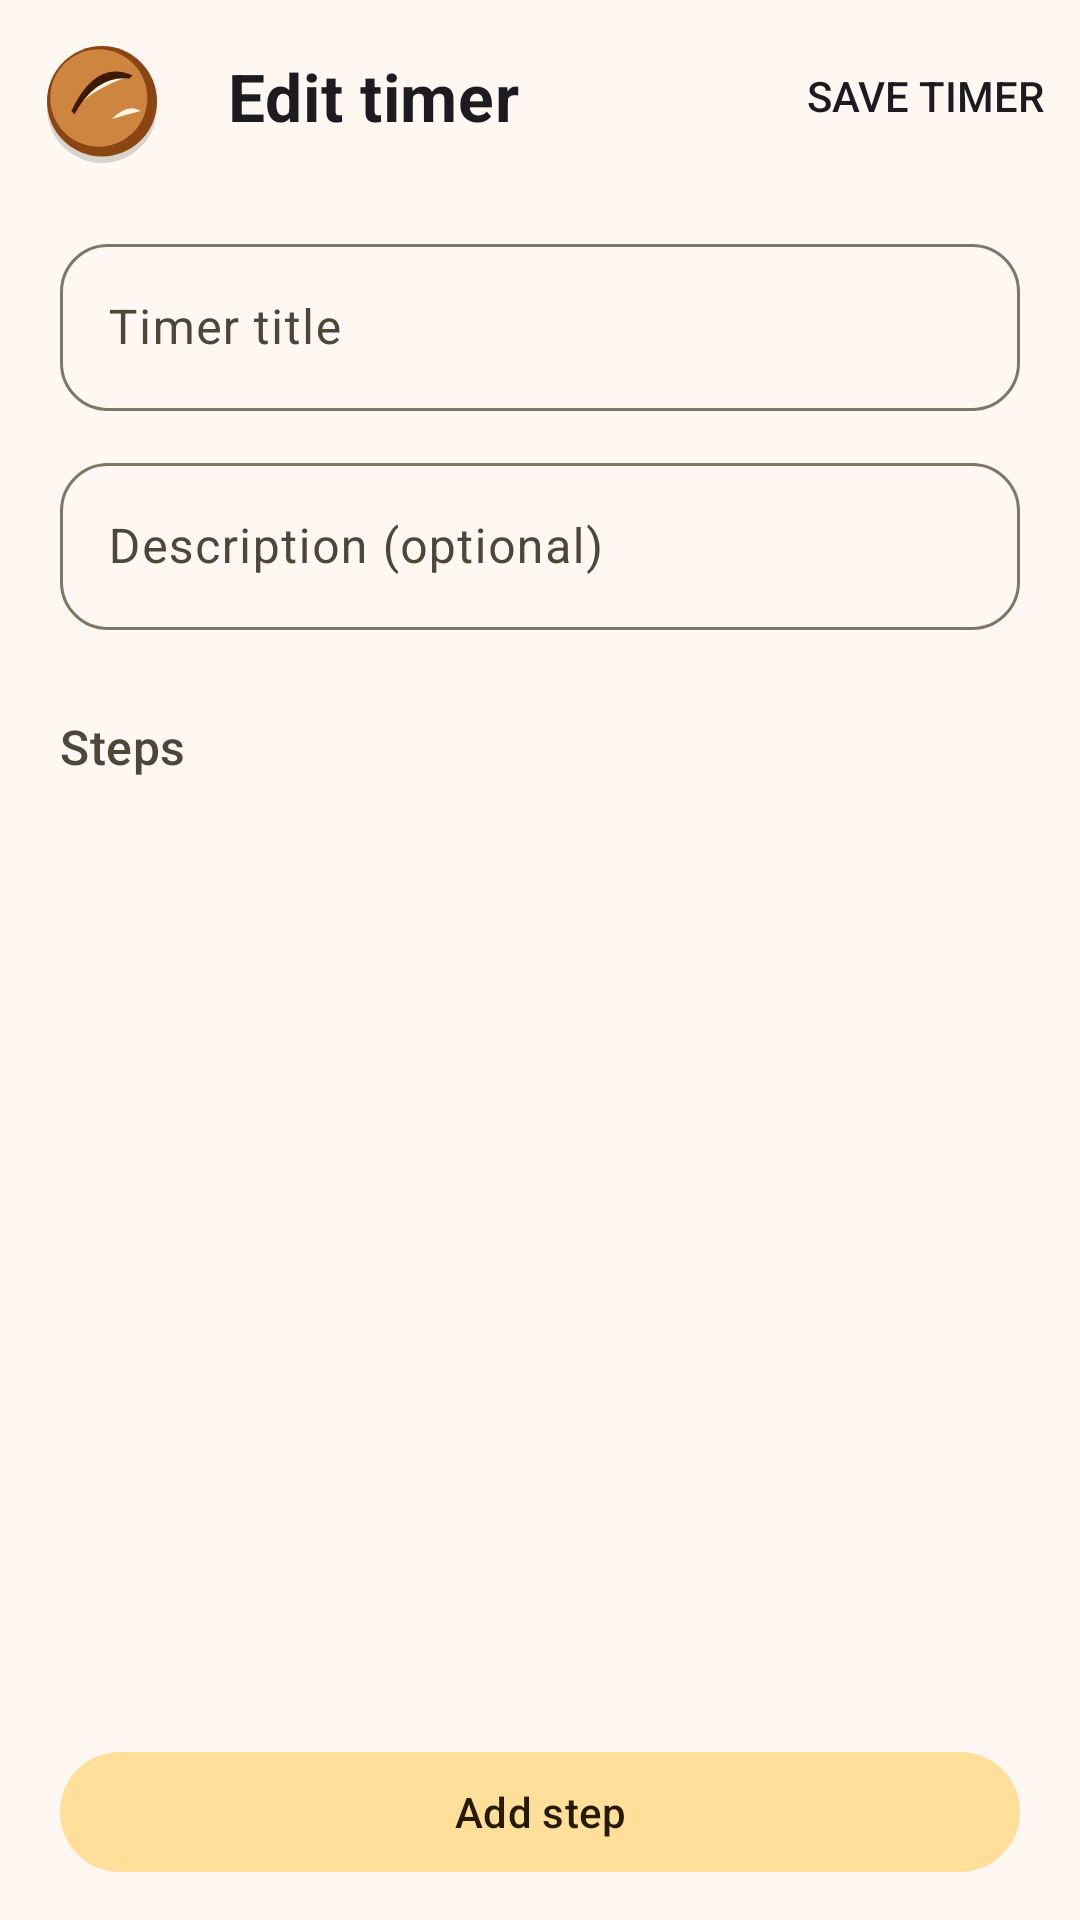

Reconstruct the res/layout file that produces this screen, plus the resources it refers to.
<!-- AndroidManifest.xml: application theme Theme.DoughTime -->
<!-- res/layout/activity_edit_timer.xml -->
<?xml version="1.0" encoding="utf-8"?>
<androidx.coordinatorlayout.widget.CoordinatorLayout xmlns:android="http://schemas.android.com/apk/res/android"
    xmlns:app="http://schemas.android.com/apk/res-auto"
    xmlns:tools="http://schemas.android.com/tools"
    android:layout_width="match_parent"
    android:layout_height="match_parent">

    <com.google.android.material.appbar.AppBarLayout
        android:layout_width="match_parent"
        android:layout_height="wrap_content"
        android:background="?android:attr/colorBackground"
        android:fitsSystemWindows="true"
        app:liftOnScroll="true">

        <com.google.android.material.appbar.CollapsingToolbarLayout
            android:layout_width="match_parent"
            android:layout_height="wrap_content"
            app:contentScrim="?android:attr/colorBackground"
            app:layout_scrollFlags="scroll|exitUntilCollapsed"
            app:statusBarScrim="?android:attr/colorBackground"
            app:titleEnabled="false">

            <LinearLayout
                android:id="@+id/layout_edit_header"
                android:layout_width="match_parent"
                android:layout_height="wrap_content"
                android:layout_marginTop="?attr/actionBarSize"
                android:orientation="vertical"
                android:paddingHorizontal="20dp"
                android:paddingTop="12dp">

                <com.google.android.material.textfield.TextInputLayout
                    style="@style/Widget.Material3.TextInputLayout.OutlinedBox"
                    android:layout_width="match_parent"
                    android:layout_height="wrap_content"
                    android:hint="@string/hint_timer_title"
                    app:boxCornerRadiusBottomEnd="16dp"
                    app:boxCornerRadiusBottomStart="16dp"
                    app:boxCornerRadiusTopEnd="16dp"
                    app:boxCornerRadiusTopStart="16dp">

                    <com.google.android.material.textfield.TextInputEditText
                        android:id="@+id/edit_title"
                        android:layout_width="match_parent"
                        android:layout_height="wrap_content"
                        android:inputType="textCapSentences" />
                </com.google.android.material.textfield.TextInputLayout>

                <com.google.android.material.textfield.TextInputLayout
                    style="@style/Widget.Material3.TextInputLayout.OutlinedBox"
                    android:layout_width="match_parent"
                    android:layout_height="wrap_content"
                    android:layout_marginTop="12dp"
                    android:hint="@string/hint_timer_description"
                    app:boxCornerRadiusBottomEnd="16dp"
                    app:boxCornerRadiusBottomStart="16dp"
                    app:boxCornerRadiusTopEnd="16dp"
                    app:boxCornerRadiusTopStart="16dp">

                    <com.google.android.material.textfield.TextInputEditText
                        android:id="@+id/edit_description"
                        android:layout_width="match_parent"
                        android:layout_height="wrap_content"
                        android:inputType="textCapSentences|textMultiLine"
                        android:maxLines="4"
                        android:minLines="1" />
                </com.google.android.material.textfield.TextInputLayout>

                <TextView
                    android:layout_width="match_parent"
                    android:layout_height="wrap_content"
                    android:layout_marginTop="28dp"
                    android:text="@string/label_steps"
                    android:textAppearance="?attr/textAppearanceTitleMedium"
                    android:textColor="?attr/colorOnSurfaceVariant" />

            </LinearLayout>

            <com.google.android.material.appbar.MaterialToolbar
                android:id="@+id/toolbar"
                android:layout_width="match_parent"
                android:layout_height="?attr/actionBarSize"
                android:background="?android:attr/colorBackground"
                app:contentInsetStart="0dp"
                app:contentInsetStartWithNavigation="0dp"
                app:layout_collapseMode="pin"
                app:logo="@drawable/ic_toolbar_logo"
                app:menu="@menu/menu_edit_timer"
                app:navigationIcon="@drawable/ic_back"
                app:title="@string/title_edit_timer"
                app:titleMarginStart="8dp" />

        </com.google.android.material.appbar.CollapsingToolbarLayout>

    </com.google.android.material.appbar.AppBarLayout>

    <androidx.recyclerview.widget.RecyclerView
        android:id="@+id/recycler_steps"
        android:layout_width="match_parent"
        android:layout_height="match_parent"
        android:clipToPadding="false"
        android:paddingHorizontal="20dp"
        android:paddingTop="8dp"
        app:layout_behavior="@string/appbar_scrolling_view_behavior"
        tools:listitem="@layout/item_timer_step_edit" />

    <LinearLayout
        android:id="@+id/layout_add_step"
        android:layout_width="match_parent"
        android:layout_height="wrap_content"
        android:layout_gravity="bottom"
        android:background="?android:attr/colorBackground"
        android:orientation="vertical"
        android:paddingHorizontal="20dp"
        android:paddingTop="8dp"
        android:paddingBottom="12dp">

        <com.google.android.material.button.MaterialButton
            android:id="@+id/button_add_step"
            style="@style/Widget.Material3.Button.TonalButton"
            android:layout_width="match_parent"
            android:layout_height="wrap_content"
            android:text="@string/action_add_step"
            app:icon="@drawable/ic_add" />

    </LinearLayout>

</androidx.coordinatorlayout.widget.CoordinatorLayout>
<!-- res/layout/item_timer_step_edit.xml (included above) -->
<?xml version="1.0" encoding="utf-8"?>
<com.google.android.material.card.MaterialCardView xmlns:android="http://schemas.android.com/apk/res/android"
    xmlns:app="http://schemas.android.com/apk/res-auto"
    xmlns:tools="http://schemas.android.com/tools"
    android:layout_width="match_parent"
    android:layout_height="wrap_content"
    android:layout_marginVertical="6dp"
    app:cardCornerRadius="20dp"
    app:cardElevation="0dp"
    app:cardBackgroundColor="?attr/colorSurfaceContainer"
    app:strokeWidth="0dp">

    <LinearLayout
        android:layout_width="match_parent"
        android:layout_height="wrap_content"
        android:orientation="vertical"
        android:paddingHorizontal="16dp"
        android:paddingVertical="12dp">

        <LinearLayout
            android:layout_width="match_parent"
            android:layout_height="wrap_content"
            android:gravity="center_vertical"
            android:orientation="horizontal">

            <ImageView
                android:id="@+id/image_drag_handle"
                android:layout_width="32dp"
                android:layout_height="44dp"
                android:layout_marginEnd="4dp"
                android:contentDescription="@string/cd_drag_step"
                android:scaleType="center"
                android:src="@drawable/ic_drag_handle"
                app:tint="?attr/colorOnSurfaceVariant" />

            <TextView
                android:id="@+id/text_step_number"
                android:layout_width="32dp"
                android:layout_height="32dp"
                android:layout_marginEnd="12dp"
                android:background="@drawable/bg_step_badge"
                android:gravity="center"
                android:textAppearance="?attr/textAppearanceLabelLarge"
                android:textColor="?attr/colorOnPrimary"
                tools:text="1" />

            <com.google.android.material.textfield.TextInputLayout
                android:id="@+id/layout_step_duration"
                style="@style/Widget.Material3.TextInputLayout.OutlinedBox"
                android:layout_width="0dp"
                android:layout_height="wrap_content"
                android:layout_weight="1"
                android:hint="@string/hint_step_duration"
                app:boxCornerRadiusBottomEnd="14dp"
                app:boxCornerRadiusBottomStart="14dp"
                app:boxCornerRadiusTopEnd="14dp"
                app:boxCornerRadiusTopStart="14dp"
                app:endIconContentDescription="@string/cd_pick_duration"
                app:endIconDrawable="@drawable/ic_alarm"
                app:endIconMode="custom">

                <com.google.android.material.textfield.TextInputEditText
                    android:id="@+id/edit_step_duration"
                    android:layout_width="match_parent"
                    android:layout_height="wrap_content"
                    android:clickable="true"
                    android:cursorVisible="false"
                    android:focusable="false"
                    android:inputType="none"
                    android:longClickable="false" />
            </com.google.android.material.textfield.TextInputLayout>

            <ImageButton
                android:id="@+id/button_remove_step"
                android:layout_width="44dp"
                android:layout_height="44dp"
                android:layout_marginStart="4dp"
                android:background="?attr/selectableItemBackgroundBorderless"
                android:contentDescription="@string/cd_remove_step"
                android:src="@drawable/ic_delete"
                app:tint="?attr/colorError" />

        </LinearLayout>

        <com.google.android.material.textfield.TextInputLayout
            style="@style/Widget.Material3.TextInputLayout.OutlinedBox"
            android:layout_width="match_parent"
            android:layout_height="wrap_content"
            android:layout_marginTop="8dp"
            android:hint="@string/hint_step_title"
            app:boxCornerRadiusBottomEnd="14dp"
            app:boxCornerRadiusBottomStart="14dp"
            app:boxCornerRadiusTopEnd="14dp"
            app:boxCornerRadiusTopStart="14dp">

            <com.google.android.material.textfield.TextInputEditText
                android:id="@+id/edit_step_title"
                android:layout_width="match_parent"
                android:layout_height="wrap_content"
                android:inputType="textCapSentences" />
        </com.google.android.material.textfield.TextInputLayout>

        <com.google.android.material.textfield.TextInputLayout
            style="@style/Widget.Material3.TextInputLayout.OutlinedBox"
            android:layout_width="match_parent"
            android:layout_height="wrap_content"
            android:layout_marginTop="8dp"
            android:hint="@string/hint_step_description"
            app:boxCornerRadiusBottomEnd="14dp"
            app:boxCornerRadiusBottomStart="14dp"
            app:boxCornerRadiusTopEnd="14dp"
            app:boxCornerRadiusTopStart="14dp">

            <com.google.android.material.textfield.TextInputEditText
                android:id="@+id/edit_step_description"
                android:layout_width="match_parent"
                android:layout_height="wrap_content"
                android:inputType="textCapSentences|textMultiLine"
                android:minLines="1"
                android:maxLines="3" />
        </com.google.android.material.textfield.TextInputLayout>

    </LinearLayout>

</com.google.android.material.card.MaterialCardView>
<!-- resources referenced by this layout -->
<resources>
  <!-- drawable ic_toolbar_logo (drawable) -->
  <inset xmlns:android="http://schemas.android.com/apk/res/android"
      android:drawable="@drawable/ic_sourdough_loaf"
      android:insetTop="28dp"
      android:insetBottom="18dp" />
  <string name="action_add_step">Add step</string>
  <string name="cd_drag_step">Drag to reorder step</string>
  <string name="cd_pick_duration">Choose duration</string>
  <string name="cd_remove_step">Remove step</string>
  <string name="hint_step_description">Step description (optional)</string>
  <string name="hint_step_duration">Duration</string>
  <string name="hint_step_title">Step title</string>
  <string name="hint_timer_description">Description (optional)</string>
  <string name="hint_timer_title">Timer title</string>
  <string name="label_steps">Steps</string>
  <string name="title_edit_timer">Edit timer</string>
  <color name="md_theme_light_primary">#8B5000</color>
  <color name="md_theme_light_onPrimary">#FFFFFF</color>
  <color name="md_theme_light_primaryContainer">#FFDDB4</color>
  <color name="md_theme_light_onPrimaryContainer">#2C1600</color>
  <color name="md_theme_light_secondary">#7B5800</color>
  <color name="md_theme_light_onSecondary">#FFFFFF</color>
  <color name="md_theme_light_secondaryContainer">#FFDF9A</color>
  <color name="md_theme_light_onSecondaryContainer">#261A00</color>
  <color name="md_theme_light_tertiary">#984716</color>
  <color name="md_theme_light_onTertiary">#FFFFFF</color>
  <color name="md_theme_light_tertiaryContainer">#FFDBCB</color>
  <color name="md_theme_light_onTertiaryContainer">#351000</color>
  <color name="md_theme_light_error">#BA1A1A</color>
  <color name="md_theme_light_onError">#FFFFFF</color>
  <color name="md_theme_light_errorContainer">#FFDAD6</color>
  <color name="md_theme_light_onErrorContainer">#410002</color>
  <color name="md_theme_light_background">#FFF8F2</color>
  <color name="md_theme_light_onBackground">#201B14</color>
  <color name="md_theme_light_surface">#FFF8F2</color>
  <color name="md_theme_light_onSurface">#201B14</color>
  <color name="md_theme_light_surfaceVariant">#F0E0CE</color>
  <color name="md_theme_light_onSurfaceVariant">#4F4539</color>
  <color name="md_theme_light_outline">#817567</color>
  <color name="md_theme_light_outlineVariant">#D3C4B4</color>
  <color name="md_theme_light_surfaceContainer">#F6EADB</color>
  <color name="md_theme_light_surfaceContainerHigh">#F1E4D3</color>
  <style name="ShapeAppearance.DoughTime.Small" parent="ShapeAppearance.Material3.Corner.Small">
          <item name="cornerFamily">rounded</item>
          <item name="cornerSize">8dp</item>
      </style>
  <style name="ShapeAppearance.DoughTime.Medium" parent="ShapeAppearance.Material3.Corner.Medium">
          <item name="cornerFamily">rounded</item>
          <item name="cornerSize">16dp</item>
      </style>
  <style name="ShapeAppearance.DoughTime.Large" parent="ShapeAppearance.Material3.Corner.Large">
          <item name="cornerFamily">rounded</item>
          <item name="cornerSize">24dp</item>
      </style>
  <style name="ShapeAppearance.DoughTime.ExtraLarge" parent="ShapeAppearance.Material3.Corner.ExtraLarge">
          <item name="cornerFamily">rounded</item>
          <item name="cornerSize">32dp</item>
      </style>
  <style name="Widget.DoughTime.ExtendedFab" parent="Widget.Material3.ExtendedFloatingActionButton.Primary">
          <item name="cornerRadius">24dp</item>
      </style>
  <style name="Widget.DoughTime.Fab" parent="Widget.Material3.FloatingActionButton.Primary">
          <item name="shapeAppearanceOverlay">@style/ShapeAppearance.DoughTime.Large</item>
      </style>
  <style name="TextAppearance.DoughTime.ToolbarTitle" parent="TextAppearance.Material3.TitleLarge">
          <item name="android:textStyle">bold</item>
          <item name="android:letterSpacing">0.01</item>
      </style>
</resources>
